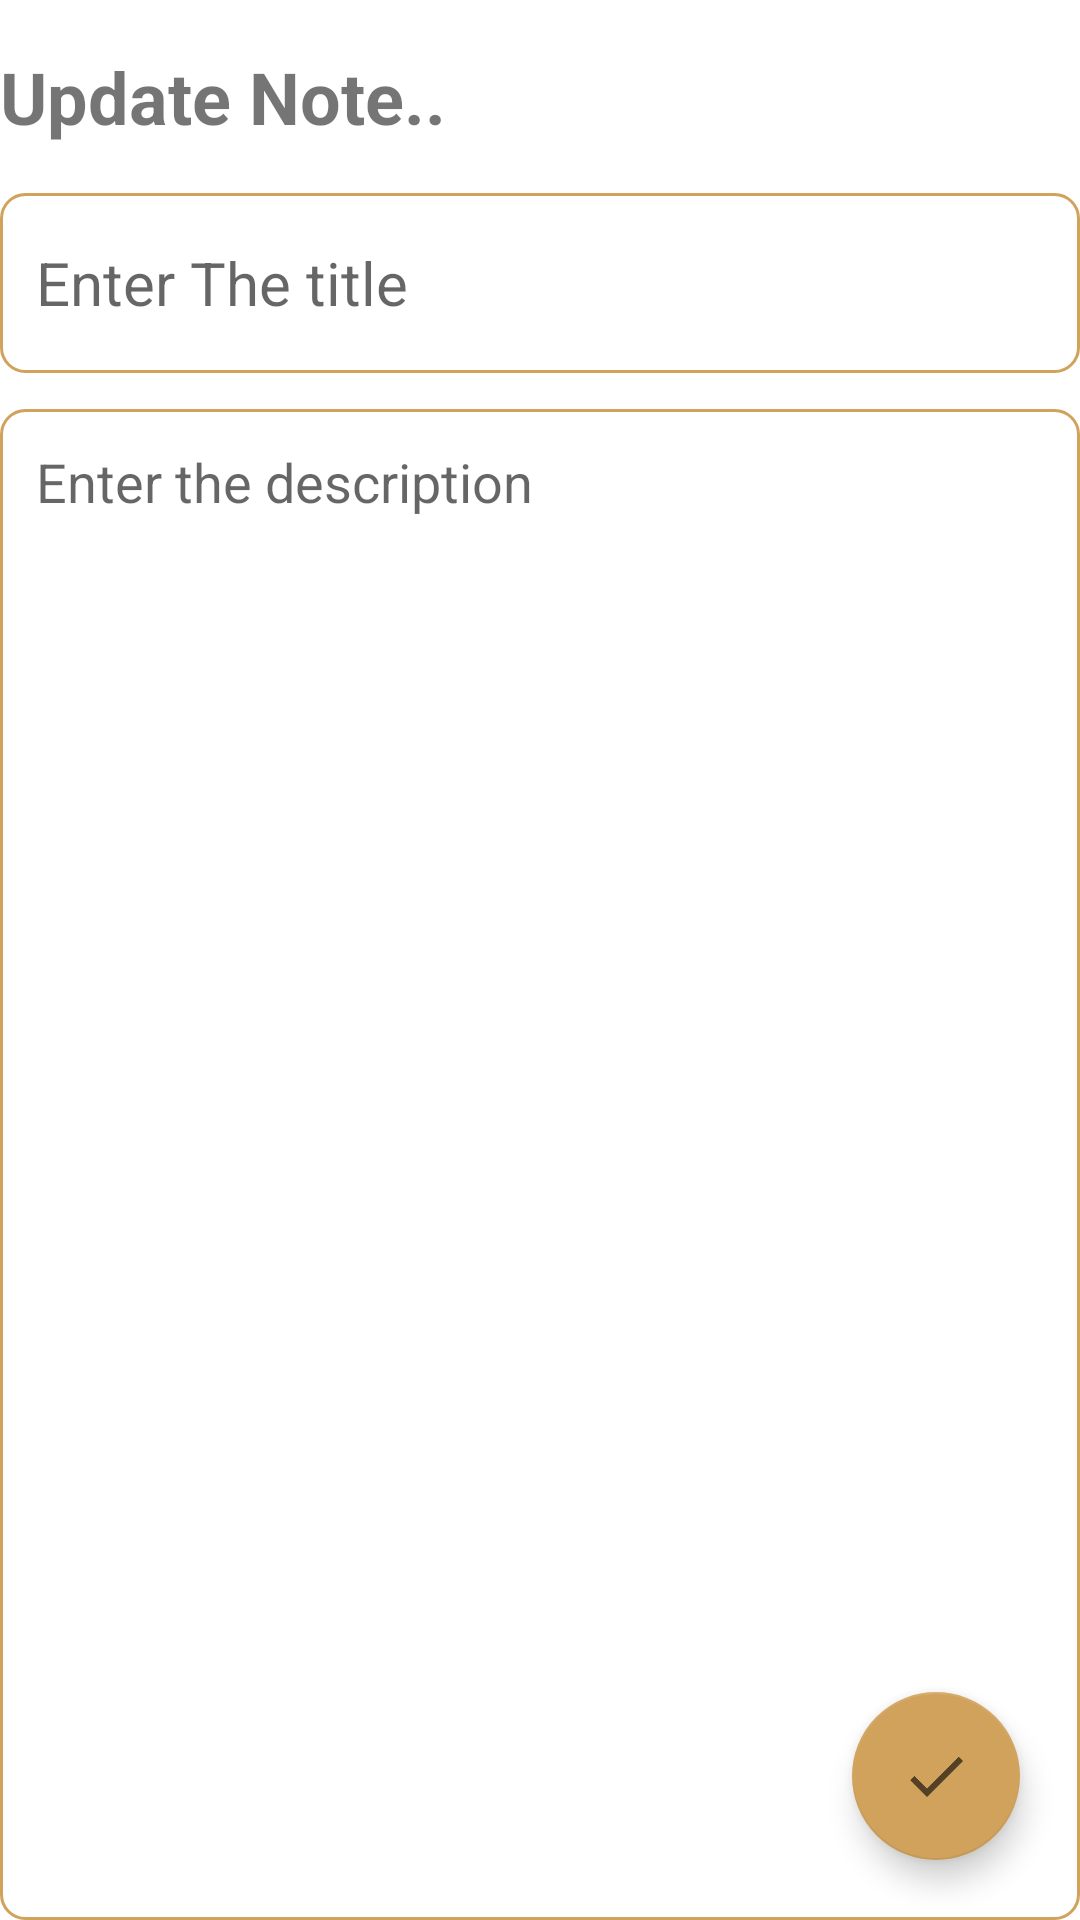

Produce the Android XML layout that renders to this screen, including the resource entries it uses.
<!-- AndroidManifest.xml: application theme Theme.NotesRoomPractice. -->
<!-- res/layout/fragment_edit_note.xml -->
<?xml version="1.0" encoding="utf-8"?>
<FrameLayout xmlns:android="http://schemas.android.com/apk/res/android"
    xmlns:tools="http://schemas.android.com/tools"
    android:layout_width="match_parent"
    android:layout_height="match_parent"
    tools:context=".fragment.EditNote">


    <RelativeLayout
        android:layout_width="match_parent"
        android:layout_height="match_parent"
        android:orientation = "vertical"
        tools:context = ".UpdateFragment">

        <TextView
            android:id="@+id/editNoteHeader"
            android:layout_width="wrap_content"
            android:layout_height="wrap_content"
            android:layout_alignParentStart="true"
            android:layout_alignParentTop="true"
            android:layout_marginTop="16dp"
            android:text="Update Note.."
            android:textSize="24sp"
            android:textStyle="bold"/>

        <EditText
            android:id="@+id/editNoteTitle"
            android:layout_width="match_parent"
            android:layout_height="60dp"
            android:layout_below="@+id/editNoteHeader"
            android:layout_alignParentEnd="true"
            android:layout_marginTop="16dp"
            android:layout_marginEnd="0dp"
            android:background="@drawable/border"
            android:hint="Enter The title"
            android:maxLines="1"
            android:padding="12dp"
            android:textSize="20sp" />


        <EditText
            android:id="@+id/editNoteDesc"
            android:layout_width="match_parent"
            android:layout_height="match_parent"
            android:hint="Enter the description"
            android:gravity="top"
            android:padding="12dp"
            android:textSize="18sp"
            android:background="@drawable/border"
            android:layout_below="@id/editNoteTitle"
            android:layout_marginTop="12dp" />

        <com.google.android.material.floatingactionbutton.FloatingActionButton
            android:id="@+id/editNoteFab"
            android:layout_width="wrap_content"
            android:layout_height="wrap_content"
            android:layout_marginEnd="20dp"
            android:layout_marginBottom="20dp"
            android:clickable="true"
            android:backgroundTint="@color/nescafe"
            android:src="@drawable/ic_done"
            android:layout_alignParentBottom="true"
            android:layout_alignParentEnd="true"
            android:contentDescription="editFab" />


    </RelativeLayout>
</FrameLayout>
<!-- resources referenced by this layout -->
<resources>
  <color name="nescafe">#D1A25C</color>
  <!-- drawable border (drawable) -->
  <?xml version="1.0" encoding="utf-8"?>
  <shape xmlns:android="http://schemas.android.com/apk/res/android"
      android:shape="rectangle">
      <stroke
          android:width="1dp"
          android:color="@color/nescafe"/>
      <corners
          android:radius="8dp"/>
  </shape>
  <!-- drawable ic_done: png bitmap (drawable-hdpi, 330 bytes) -->
  <style name="Theme.NotesRoomPractice." parent="Theme.MaterialComponents.DayNight.DarkActionBar">
          
          <item name="colorPrimary">@color/nescafe</item>
          <item name="colorPrimaryVariant">@color/nescafe</item>
          <item name="colorOnPrimary">@color/white</item>
          
          <item name="colorSecondary">@color/nescafe</item>
          <item name="colorSecondaryVariant">@color/nescafe</item>
          <item name="colorOnSecondary">@color/black</item>
          
          <item name="android:statusBarColor">?attr/colorPrimaryVariant</item>
          
      </style>
  <color name="white">#FFFFFFFF</color>
  <color name="black">#FF000000</color>
</resources>
